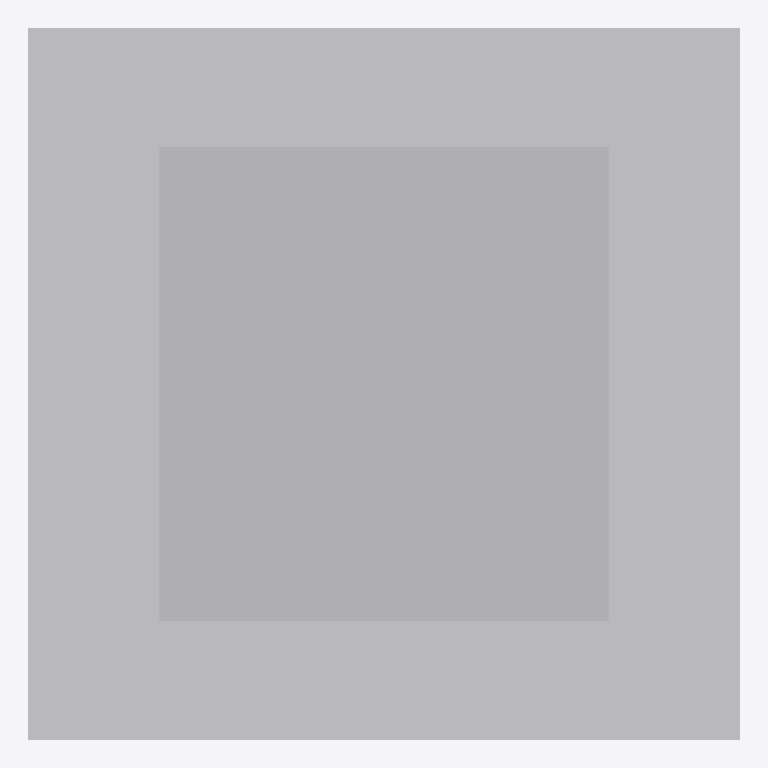
Plan cut of the same IFC building model at storey 'Ebene 0' (level 0.00 m, cut at 1.40 m), seen from above with north up, elements coloured by IFC class: 1 other element (light grey). Cut surfaces are drawn darker.
Extent 0.3 m × 0.3 m × 1.5 m (x, y, z). Storeys (1): Ebene 0 at 0.00 m. Elements (1): 1 IfcBuildingElementProxy.

HEADER;
FILE_DESCRIPTION(('ViewDefinition [CoordinationView_V2.0]','ExchangeRequirement []'),'2;1');
FILE_NAME('','2024-05-09T14:06:26',(''),(''),'ODA IFC SDK 22.6','22.1.1.516 - Exporter 22.1.1.516 - Default UI','');
FILE_SCHEMA(('IFC4'));
ENDSEC;
DATA;
#93=IFCPROJECT('3JkdSrIPPFBg8WI9Yiw3Uw',#20,'',$,$,'','',(#86),#83);
#105=IFCSITE('3JkdSrIPPFBg8WI9Yiw3Uu',#20,'Default',$,$,#104,$,$,.ELEMENT.,(42,24,53,508911),(-71,-15,-29,-58837),0.0,$,$);
#95=IFCBUILDING('3JkdSrIPPFBg8WI9Yiw3Ux',#20,'',$,$,#16,$,'',.ELEMENT.,$,$,#94);
#98=IFCBUILDINGSTOREY('3JkdSrIPPFBg8WI9XJ5yzH',#20,'Ebene 0',$,'Ebene:Ebene 1',#97,$,'Ebene 0',.ELEMENT.,0.0);
#182=IFCBUILDINGELEMENTPROXY('1$O53gTk9Cjfjjdp4h7MHu',#20,'DB_Entwerter:DB_Entwerter:3684029',$,'DB_Entwerter:DB_Entwerter',#181,#179,'3684029',.NOTDEFINED.);
ENDSEC;
